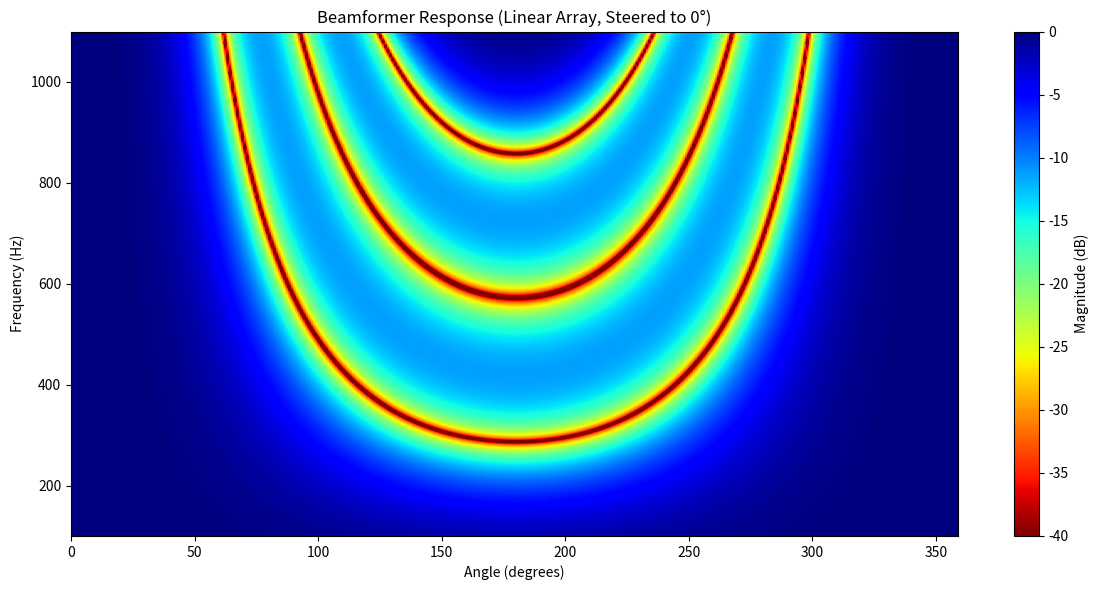

The matplotlib source for this figure:
import numpy as np
import matplotlib.pyplot as plt

# === CONFIGURATION ===
array_type = 'linear'    # 'circular' or 'linear'
M = 4                    # Number of microphones
steer_angle_deg = 0      # Direction to beamform to (in degrees)
mic_spacing = 0.15      # Distance between adjacent mics (optional)
radius = None            # Used only for circular array, if mic_spacing not given

c = 343  # Speed of sound (m/s)
freqs = np.linspace(100, 1100, 500)  # Frequencies from 0 to 4 kHz
angles = np.arange(0, 360, 1)
theta = np.deg2rad(angles)

# === MIC POSITION CALCULATION ===
if array_type == 'circular':
    # Radius from mic array or distance between the mics
    if mic_spacing is not None:
        circumference = M * mic_spacing
        r = circumference / (2 * np.pi)
    elif radius is not None:
        r = radius
    mic_angles = np.linspace(0, 2 * np.pi, M, endpoint=False)
    mic_positions = np.stack((r * np.cos(mic_angles), r * np.sin(mic_angles)), axis=-1)

elif array_type == 'linear':
    # Linearly spaced along x-axis, centered at 0
    total_length = (M - 1) * mic_spacing
    x_positions = np.linspace(-total_length / 2, total_length / 2, M)
    mic_positions = np.stack((x_positions, np.zeros(M)), axis=-1)

else:
    raise ValueError("array_type must be 'circular' or 'linear'.")

# === BEAMFORMING ===
steer_angle_rad = np.deg2rad(steer_angle_deg)
steer_vec = np.array([np.cos(steer_angle_rad), np.sin(steer_angle_rad)])
steering_delays = mic_positions @ steer_vec  # dot product

response = np.zeros((len(freqs), len(theta)))

for fi, f in enumerate(freqs):
    if f == 0:
        continue
    k = 2 * np.pi * f / c
    for i, a in enumerate(theta):
        direction_vec = np.array([np.cos(a), np.sin(a)])
        delays = mic_positions @ direction_vec
        phase_shifts = np.exp(1j * k * (delays - steering_delays))
        response[fi, i] = np.abs(np.sum(phase_shifts)) / M

# === PLOTTING ===
response_db = 20 * np.log10(response / np.nanmax(response)) 
# Automatically adjust the plot limits based on the data
fig, ax = plt.subplots(figsize=(12, 6))
cax = ax.imshow(response_db, extent=[np.min(angles), np.max(angles), np.min(freqs), np.max(freqs)],
                aspect='auto', origin='lower', cmap='jet_r', vmin=-40, vmax=0)

# Add color bar and labels
fig.colorbar(cax, label='Magnitude (dB)')
ax.set_xlabel('Angle (degrees)')
ax.set_ylabel('Frequency (Hz)')
ax.set_title(f'Beamformer Response ({array_type.capitalize()} Array, Steered to {steer_angle_deg}°)')
plt.tight_layout()
plt.show()
